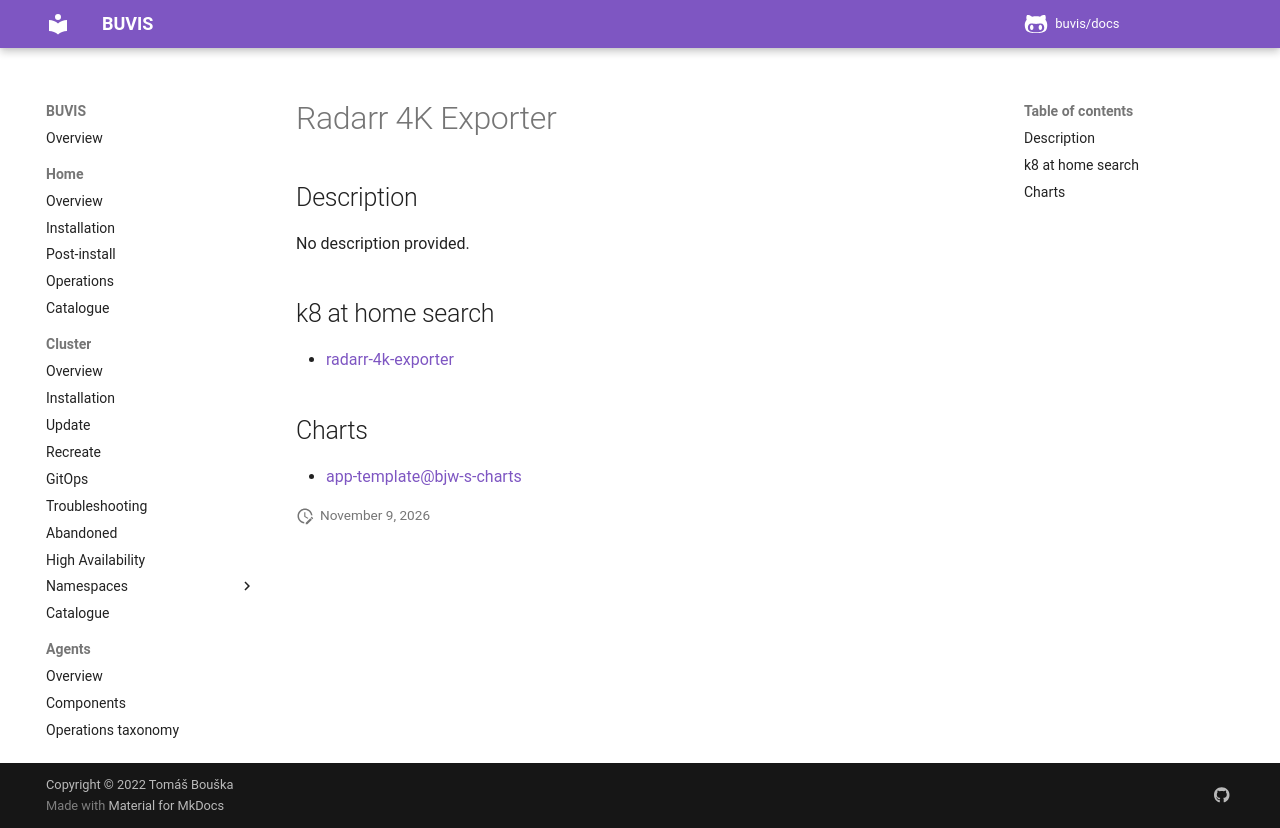

repository: buvis/docs · page: cluster/catalogue/radarr-4k-exporter/index.html · generator: mkdocs

# Radarr 4K Exporter

## Description

No description provided.

## k8 at home search

- [radarr-4k-exporter](https://nanne.dev/k8s-at-home-search/#/radarr-4k-exporter)

## Charts

- [app-template@bjw-s-charts](https://bjw-s.github.io/helm-charts/)
